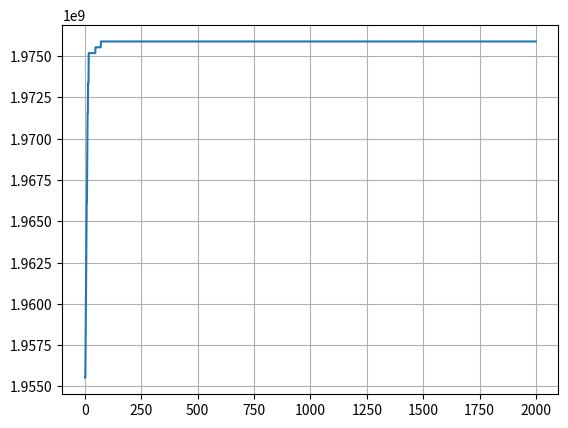
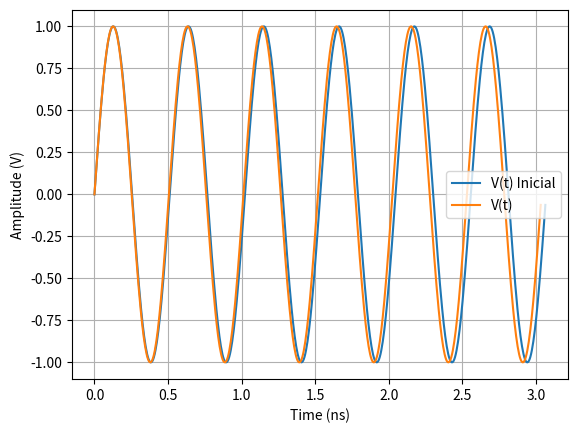

The script that saved these images, in order:
"""
Created on abril 26 18:02:04 2023

[redacted]
"""

import numpy as np
import matplotlib.pyplot as plt
from scipy import signal

class LSB_BANK:
    def __init__(self, fc, nb, fr):
        self.fc = fc
        self.nb = nb
        self.fr = fr
        self.fmin = fc - fr / 2
        self.fmax = fc + fr / 2
        self.cmax = 1 / (L * (2 * np.pi * self.fmin) ** 2)
        self.cmin = 1 / (L * (2 * np.pi * self.fmax) ** 2)
        self.lsb = (self.cmax - self.cmin) / 2 ** nb
        self.freq_lsb = fr / 2 ** nb


def Init_DCO():
    pvt_bank = LSB_BANK(F0, PVT_NB, FR_PVT)
    acq_bank = LSB_BANK(F0, ACQ_NB, FR_ACQ)
    trk_i_bank = LSB_BANK(F0, TRK_NB_I, FR_TRK_I)
    trk_f_bank = LSB_BANK(F0, TRK_NB_F, FR_TRK_F)
    global C0, pvt_lsb, acq_lsb, trk_i_lsb, trk_f_lsb, FREQ_RES_PVT, FREQ_RES_ACQ, FREQ_RES_TRK, FREQ_RES_TRK_F
    C0 = pvt_bank.cmin
    # C0=10e-4
    pvt_lsb = pvt_bank.lsb
    acq_lsb = acq_bank.lsb
    trk_i_lsb = trk_i_bank.lsb
    trk_f_lsb = trk_i_bank.lsb / (2 ** TRK_NB_F)
    FREQ_RES_PVT = pvt_bank.freq_lsb
    FREQ_RES_ACQ = acq_bank.freq_lsb
    FREQ_RES_TRK = trk_i_bank.freq_lsb
    FREQ_RES_TRK_F = trk_f_bank.freq_lsb

    print("PVT -----  fmin: ", pvt_bank.fmin, " fmax: ", pvt_bank.fmax, "cmax: ", pvt_bank.cmax, " cmim: ",
          pvt_bank.cmin, " LSB: ", pvt_bank.lsb)
    print("ACQ -----  fmin: ", acq_bank.fmin, " fmax: ", acq_bank.fmax, "cmax: ", acq_bank.cmax, " cmim: ",
          acq_bank.cmin, " LSB: ", acq_bank.lsb)
    print("TRK_I -----  fmin: ", trk_i_bank.fmin, " fmax: ", trk_i_bank.fmax, "cmax: ", trk_i_bank.cmax, " cmim: ",
          trk_i_bank.cmin, " LSB: ", trk_i_bank.lsb)
    print("TRK_F -----  fmin: ", trk_f_bank.fmin, " fmax: ", trk_f_bank.fmax, "cmax: ", trk_f_bank.cmax, " cmim: ",
          trk_f_bank.cmin, " LSB: ", trk_f_bank.lsb)

    return


def SET_DCO(pvt_OTW=255, acq_OTW=255, trk_i_OTW=64, trk_f_OTW=0):
    global C0, pvt_lsb, acq_lsb, trk_i_lsb, trk_f_lsb
    pvt = 255 - int(pvt_OTW)
    acq = 255 - int(acq_OTW)
    trk_i = 64 - int(trk_i_OTW)
    trk_f = 32 - int(trk_f_OTW)
    f = 1 / (2 * np.pi * np.sqrt(L * (C0 + pvt * pvt_lsb + acq * acq_lsb + trk_i * trk_i_lsb + trk_f_lsb * trk_f)))
    return f

def TDC (T_ckv, res_TDC, ):

    return 0


def fun_calc_psd(x, fs=1, rbw=100e3, fstep=None):
    # Calculate power spectral density
    #
    # INPUT arguments
    # x     :  data vector
    # fs    :  sample rate [Hz]
    # rbw   :  resolution bandwidth [Hz]
    # fstep :  FFT frequency bin separation [Hz]
    # OUTPUT
    # XdB	: spectrum of x [dB]
    # f	: frequency vector [Hz]

    if fstep is None:
        fstep = rbw / 1.62
    len_x = len(x)
    nwin = round(fs * 1.62 / rbw)
    nfft = round(fs / fstep)
    if nwin > len_x:
        nwin = len_x
        rbw = fs * 1.62 / nwin
    fftstr = f'len(x)={len_x:.2f}, rbw={rbw / 1e3:.2f}kHz, fstep={fstep / 1e3:.2f}kHz, nfft={nfft:d}, nwin={nwin:d}'
    print(f'Calculating the PSD: {fftstr} ...')
    f, X = signal.welch(x, fs=fs, window=signal.windows.blackman(nwin), nperseg=nwin, nfft=nfft, scaling='density')
    X *= (np.sinc(f / fs)) ** 2  # correct for ZOH
    XdB = 10 * np.log10(X)
    XdB_sig = np.max(XdB)
    print(f'Signal PSD peak = {XdB_sig:.2f} dB, 10log(rbw) = {10 * np.log10(rbw):.1f}')
    return XdB, f


'''
        DEFINIÇÕES GERAIS
'''
F0 = 2045e6  # frequência central de ajuste do DCO
FCW = 76#76.9230  # Frequency command word
FREF = 26e6  # Frequência de referência
FDCO = FREF * FCW  # Frequência desajda na sáida do DCO
FREF_edge = 1 / FREF  # tempo de borda de FREF
FDCO_edge = 1 / FDCO  # tempo de borda de F0

FR_PVT = 500e6  # range de frequência em PVT mode
FR_ACQ = 100e6  # range de frequência em acquisition mode
FR_TRK_I = 2e6  # range de frequência em Trekking integer mode
FR_TRK_F = 2e6  # range de frequência em Trekking fractional mode
FREQ_RES_PVT = 0
FREQ_RES_ACQ = 0
FREQ_RES_TRK = 0
FREQ_RES_TRK_F = 0
L = 1e-9  # Indutor utilizado

PVT_NB = 8  # número de bits em PVT mode
ACQ_NB = 8  # número de bits em acquisition mode
TRK_NB_I = 6  # número de bits Trekking integer mode
TRK_NB_F = 5  # número de bits Trekking fractional mode
OVERSAMPLE = 100  # oversample de frequência para discretizar a frequência do DCO

TDC_res = 15e-12
TDC_chains = 40

Wt_noise = 12e-15  # Wander noise time
Wf_noise = 1 / Wt_noise  # Wander noise frequency
Jt_noise = 111e-15  # jitter noise time
Jf_noise = 1 / Jt_noise  # jitter noise frequency

TIME = 2000  # simulação de X bordas de FREF

'''
        VARIÁVEIS GLOBAIS
'''
C0 = 0  # valor de capacitância inicial
pvt_lsb = 0  # valor do LSB em PVT mode
acq_lsb = 0  # valor do LSB em acquisition mode
trk_i_lsb = 0  # valor do LSB em Trekking integer mode
trk_f_lsb = 0  # valor do LSB em Trekking fractional mode

'''
        Main
'''
if __name__ == "__main__":
    Init_DCO()
    f_CKV = SET_DCO(128, 128, 32, 0)
    T0 = 1 / f_CKV
    fs = OVERSAMPLE * f_CKV
    print("freq: ", f_CKV)
    t_init = np.arange(0, 10 * T0, 1 / fs)
    # jitter = np.random.randn(len(t)) * Jt_noise
    # wander = np.random.randn(len(t)) * Wt_noise
    # plt.subplot(121)
    # plt.hist(jitter, bins=100, label="Normal distribution of the Jitter noise")
    # plt.legend()
    # plt.grid(visible=True)
    # plt.subplot(122)
    # plt.hist(watter, bins=100, color="r", label="Normal distribution of the wander noise")
    # plt.legend()
    # plt.grid(visible=True)
    # plt.show()

    # x = np.sin(2 * np.pi * 1/(tc + jitter + wander) * t)
    x_init = np.sin(2 * np.pi * f_CKV * t_init)
    len_simulation = 6 * OVERSAMPLE  # plotar 6 periodos do DCO
    #
    # Xdb_o, f = fun_calc_psd((x_or), fs, 1e3, 10e3)
    # Xdb, f = fun_calc_psd((x), fs, 1e3, 10e3)
    #
    # plt.figure()
    # # plt.plot(f / 1e6, Xdb_o, label="Original")
    # plt.semilogx(f, Xdb_o, label="Original")
    # # plt.plot(f / 1e6, Xdb, label="ERROR")
    # plt.semilogx(f, Xdb, label="With Noise")
    # plt.grid(visible=True)
    # plt.legend()
    # plt.xlabel('Freq (MHz)')
    # plt.ylabel('Amplitude (dB)')
    # # plt.show()
    #
    # plt.figure()
    # plt.plot(t[:len_simulation] / 1e-9, x[:len_simulation], label="V(t)")
    # plt.plot(t[:len_simulation] / 1e-9, x_or[:len_simulation], label="V(t) Original")
    # plt.grid(visible=True)
    # plt.legend()
    # plt.xlabel('Time (ns)')
    # plt.ylabel('Amplitude (V)')
    # plt.show()

    RR_k = 0
    RV_n = 0
    RV_k = 0
    t_CKV = 0
    t_R = 0
    TDEV_I = 0
    TDEV_F = 0
    last_jitter = 0
    last_error = 0

    pvt_bank_calib = False
    acq_bank_calib = False
    trk_bank_calib = False
    OTW_pvt = 128
    OTW_acq = 128
    OTW_trk = 32
    OTW_trk_f = 0
    phase_dif = 0
    prev_phase = 0
    count = 0
    k = 1
    n = 0
    freqs = np.zeros(TIME)

    for k in range(1, TIME):
        RR_k += FCW
        t_R = k * FREF_edge
        ntdc_init = t_CKV
        n_init = n
        while t_CKV < t_R:
            n += 1
            delta_f = f_CKV - FDCO
            TDEV_I = delta_f / (FDCO * (FDCO + delta_f))
            jitter = 0
            wander = 0
            # jitter = np.random.randn() * Jt_noise
            # wander = np.random.randn() * Wt_noise
            t_CKV = n * T0 + jitter + wander - last_jitter  # - TDEV_I
            last_jitter = jitter
            RV_n += 1
            # if trk_bank_calib:
            #     count += 1
                # if count == 4:
                #     count = 0
                #     error_f = phase_error % 1 #+ last_error
                #     last_error = error_f % 1
                #     OTW_trk_f = error_f * 2** TRK_NB_F
        RV_k = RV_n
        teste_error = t_R
        error_TDC = TDC(k, n)
        # delta_tR = t_CKV - t_R
        delta_tR = int(((t_CKV - ntdc_init)/(n - n_init)) / TDC_res)
        error_fractional = 1 - (delta_tR * TDC_res) / T0
        phase_error = RR_k - RV_k + error_fractional
        if not pvt_bank_calib:
            OTW_prev = OTW_pvt + (int(phase_error) * 2 ** -2)
            OTW_pvt = OTW_prev
            if k >= 158:
                print("debug")
            if k == 150:
                pvt_bank_calib = True
            num = abs((FREF * FCW) - f_CKV )
            if num <= FREQ_RES_PVT:
                count +=1
                if count == 5:
                    pvt_bank_calib = True
                    count = 0
            else:
                count = 0

        elif not acq_bank_calib:
            OTW_prev = OTW_acq + (int(phase_error) * 2 ** -4)
            OTW_acq = OTW_prev
            # if k == 400:
            #     acq_bank_calib = True
            #     trk_bank_calib = True
            num = abs((FREF * FCW) - f_CKV )
            if num <= FREQ_RES_ACQ:
                count +=1
                if count == 5:
                    acq_bank_calib = True
                    trk_bank_calib = True
            else:
                count = 0

        elif trk_bank_calib:
            OTW_prev = OTW_trk + (int(phase_error) * 2 ** -13)
            OTW_trk = OTW_prev
        f_CKV = SET_DCO(OTW_pvt, OTW_acq, OTW_trk, OTW_trk_f)
        T0 = 1 / f_CKV
        freqs[k] = f_CKV
        if f_CKV < (FREF * FCW):
            print("freq menor")
    print("freq ajustada: ", f_CKV, " E a desejada era de :", FREF * FCW, "diferença de :", f_CKV - (FREF * FCW))

    plt.figure()
    plt.plot(np.arange(1, TIME, 1), freqs[1:TIME])
    plt.grid(visible=True)

    fs = OVERSAMPLE * f_CKV
    print("freq: ", f_CKV)
    t = np.arange(0, 10 * T0, 1 / fs)
    # x = np.sin(2 * np.pi * 1/(tc + jitter + wander) * t)
    x_or = np.sin(2 * np.pi * f_CKV * t)

    plt.figure()
    plt.plot(t_init[:len_simulation] / 1e-9, x_init[:len_simulation], label="V(t) Inicial")
    plt.plot(t[:len_simulation] / 1e-9, x_or[:len_simulation], label="V(t)")
    plt.grid(visible=True)
    plt.legend()
    plt.xlabel('Time (ns)')
    plt.ylabel('Amplitude (V)')
    plt.show()

'''
For each f_ref cycle
    Accumulate FCW:
    Generate f_ref clock transition:
    While t [n] < t [k]
    ∑∆ -Modulator
    DCO
    Generate f_ckv clock transition:
    End
    TDC – calculate the timing difference
    Phase detector
    Loop filter
    Generate the current oscillator tuning word
End
'''
